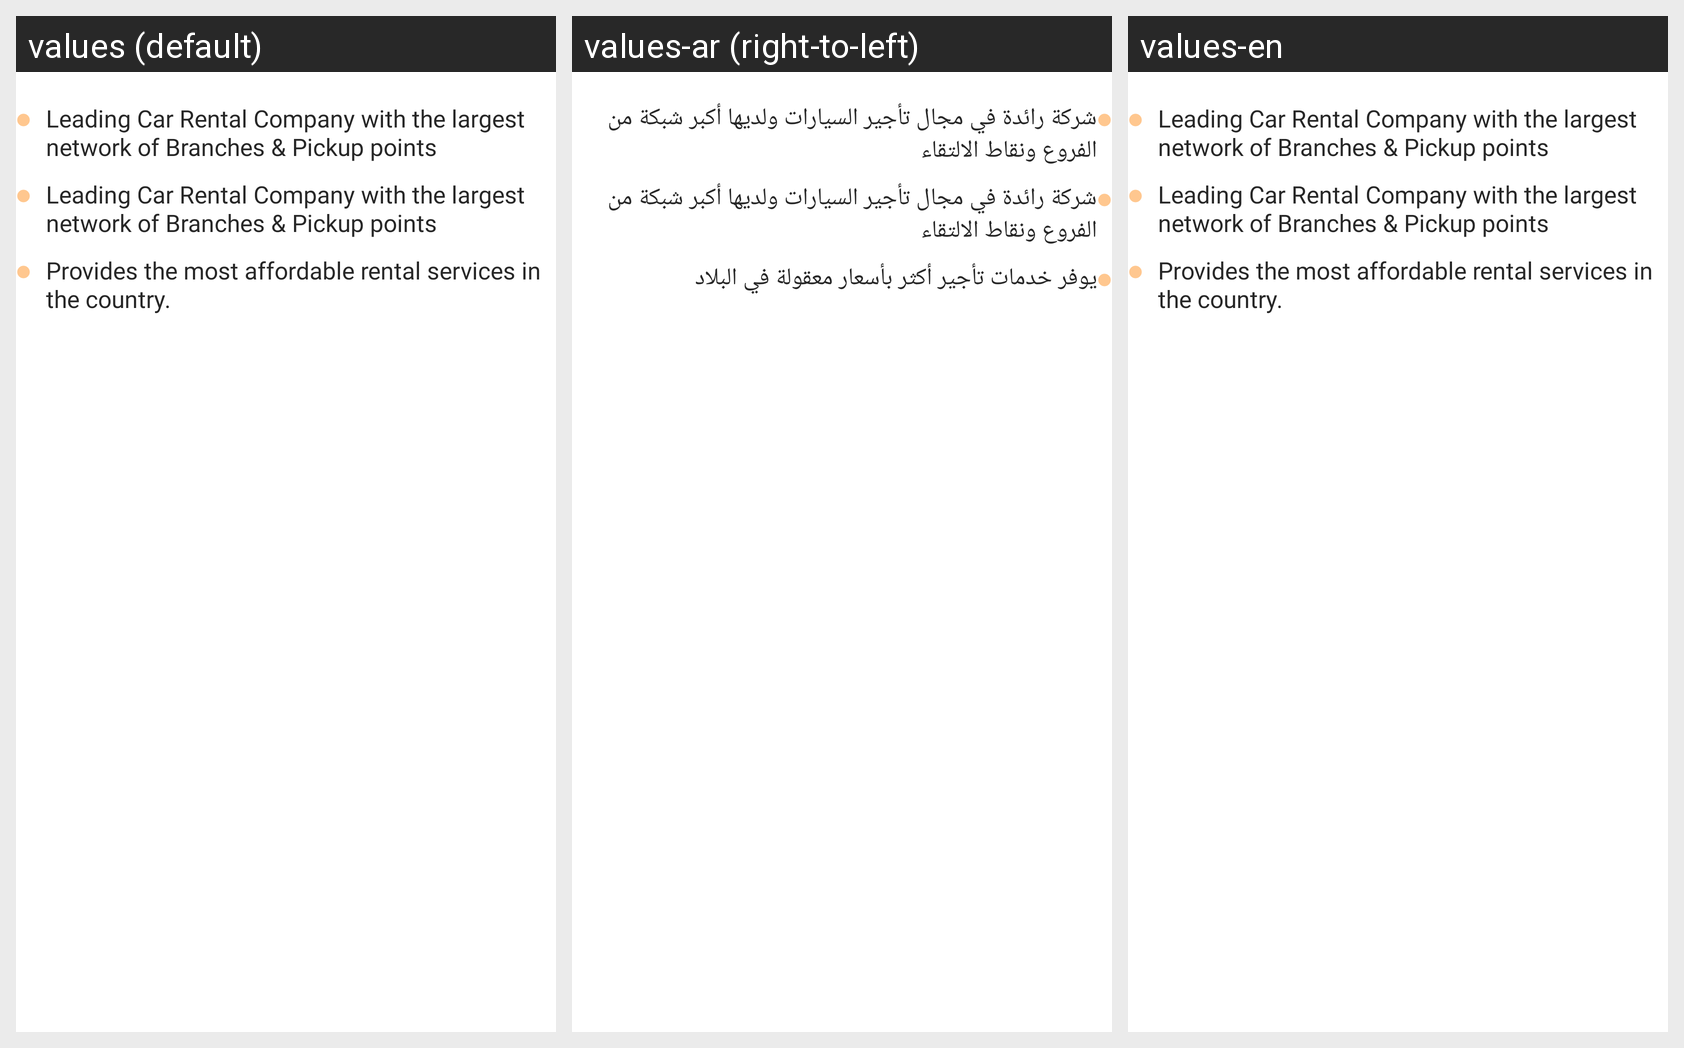

Locale-by-locale string values for the Android screen shown in this grid:
Android screen res/layout/fragment_instruction.xml rendered under 3 locales, left to right: values (default), values-ar (right-to-left), values-en. Device: Nexus 5 (rendered at 1080×1920; each locale shown at half size, 540×960, under a caption strip naming it); theme AppTheme.
Strings drawn on this screen, with the default value and each locale's value (text and hints the layout hard-codes, and strings that could not be matched under every locale, appear in the picture but are not listed):

txt1
  values: Leading Car Rental Company with the largest network of Branches & Pickup points
  values-ar: شركة رائدة في مجال تأجير السيارات ولديها أكبر شبكة من الفروع ونقاط الالتقاء
  values-en: Leading Car Rental Company with the largest network of Branches & Pickup points

txt2
  values: Leading Car Rental Company with the largest network of Branches & Pickup points
  values-ar: شركة رائدة في مجال تأجير السيارات ولديها أكبر شبكة من الفروع ونقاط الالتقاء
  values-en: Leading Car Rental Company with the largest network of Branches & Pickup points

txt3
  values: Provides the most affordable rental services in the country.
  values-ar: يوفر خدمات تأجير أكثر بأسعار معقولة في البلاد
  values-en: Provides the most affordable rental services in the country.
